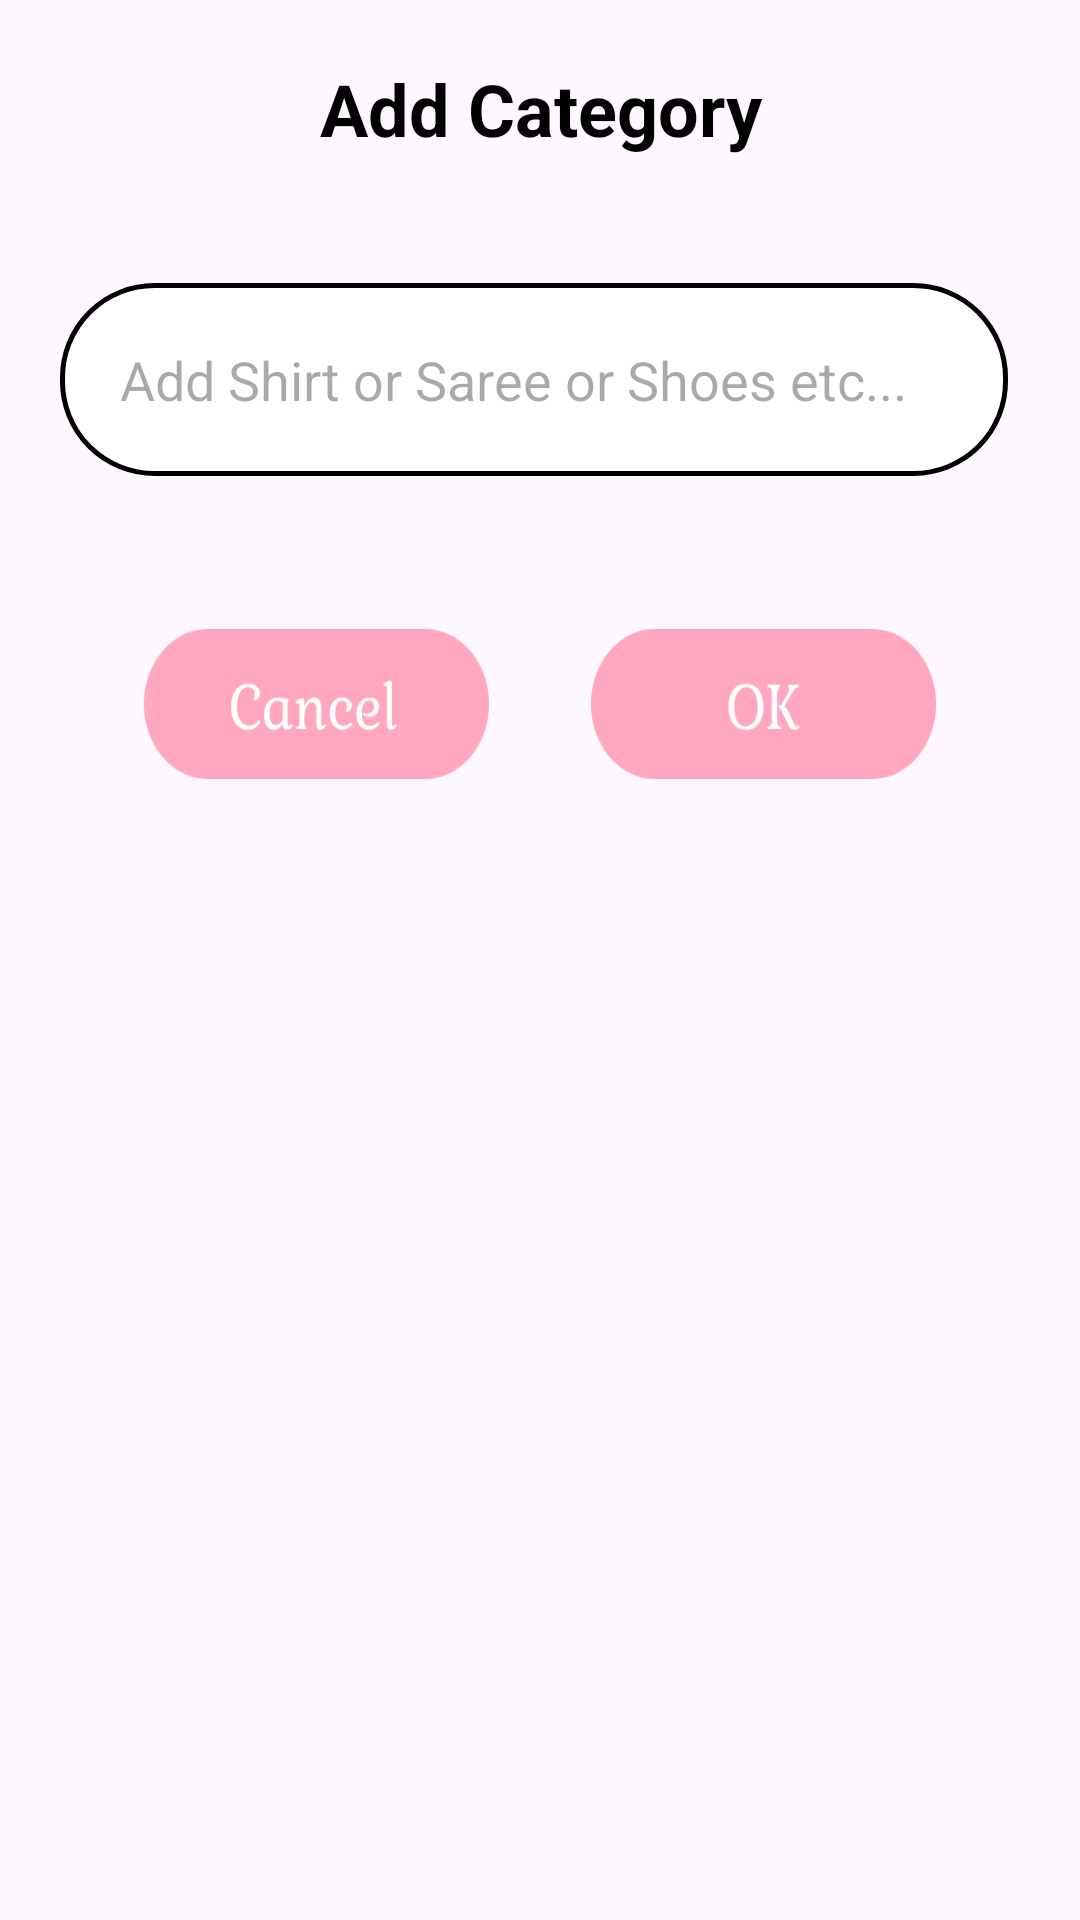

The Android layout XML behind this screen, and the referenced resources:
<!-- AndroidManifest.xml: application theme Theme.Ryca -->
<!-- res/layout/custom_dialog_add_category.xml -->
<?xml version="1.0" encoding="utf-8"?>
<RelativeLayout xmlns:android="http://schemas.android.com/apk/res/android"
    android:layout_width="match_parent"
    android:layout_height="wrap_content"
    android:orientation="vertical"
    android:padding="20dp"
 >

    <TextView
        android:id="@+id/headerdialogue"
        android:layout_width="match_parent"
        android:layout_height="wrap_content"
        android:text="Add Category"
        android:textSize="24dp"
        android:textColor="@android:color/black"
        android:gravity="center_horizontal"
        android:paddingBottom="10dp"
        android:textStyle="bold"
        />

    <EditText
        android:id="@+id/edit_text_category"
        android:layout_width="387dp"
        android:layout_height="wrap_content"
        android:layout_below="@+id/headerdialogue"
        android:layout_alignParentEnd="true"
        android:layout_marginTop="32dp"
        android:layout_marginEnd="4dp"
        android:background="@drawable/textview_background"
        android:hint="Add Shirt or Saree or Shoes etc..."
        android:inputType="text"
        android:padding="20dp"
        android:maxLength="30"/>

    <RelativeLayout
        android:layout_width="wrap_content"
        android:layout_height="wrap_content"
        android:layout_below="@id/edit_text_category"
        android:layout_marginTop="27dp"
        android:orientation="horizontal">

        <ImageView
            android:id="@+id/button_cancel"
            android:layout_width="115dp"
            android:layout_height="50dp"
            android:layout_alignParentStart="true"
            android:layout_alignParentTop="true"
            android:layout_marginStart="28dp"
            android:layout_marginTop="24dp"
            android:layout_marginEnd="10dp"
            android:layout_marginBottom="10dp"
            android:layout_weight="1"
            android:background="@drawable/btncancel"
            android:text="Cancel"
            android:textColor="@android:color/white"
            android:layout_marginRight="50dp"/>

        <ImageView
            android:id="@+id/button_save"
            android:layout_width="115dp"
            android:layout_height="50dp"
            android:layout_alignParentTop="true"
            android:layout_alignParentEnd="true"
            android:layout_marginStart="10dp"
            android:layout_marginTop="24dp"
            android:layout_marginEnd="28dp"
            android:layout_weight="1"
            android:background="@drawable/btnok"
            android:text="Save"
            android:textColor="@android:color/white"
            android:layout_marginLeft="50dp"/>

    </RelativeLayout>
</RelativeLayout>
<!-- resources referenced by this layout -->
<resources>
  <!-- drawable btncancel: png bitmap (drawable, 5037 bytes) -->
  <!-- drawable btnok: png bitmap (drawable, 3773 bytes) -->
  <!-- drawable textview_background (drawable) -->
  <?xml version="1.0" encoding="utf-8"?>
  <layer-list xmlns:android="http://schemas.android.com/apk/res/android">
      <item>
          <shape
              android:shape="rectangle">
              <solid android:color="#FFF" />
              <corners android:radius="92px" />
              <stroke
                  android:width="5px"
                  android:color="#000" />
          </shape>
      </item>
  </layer-list>
  <style name="Theme.Ryca" parent="Base.Theme.Ryca" />
  <style name="Base.Theme.Ryca" parent="Theme.Material3.DayNight.NoActionBar">
          
          
          <item name="android:statusBarColor">#FFFFFF</item>
          <item name="android:windowLightStatusBar">true</item>
  
      </style>
</resources>
